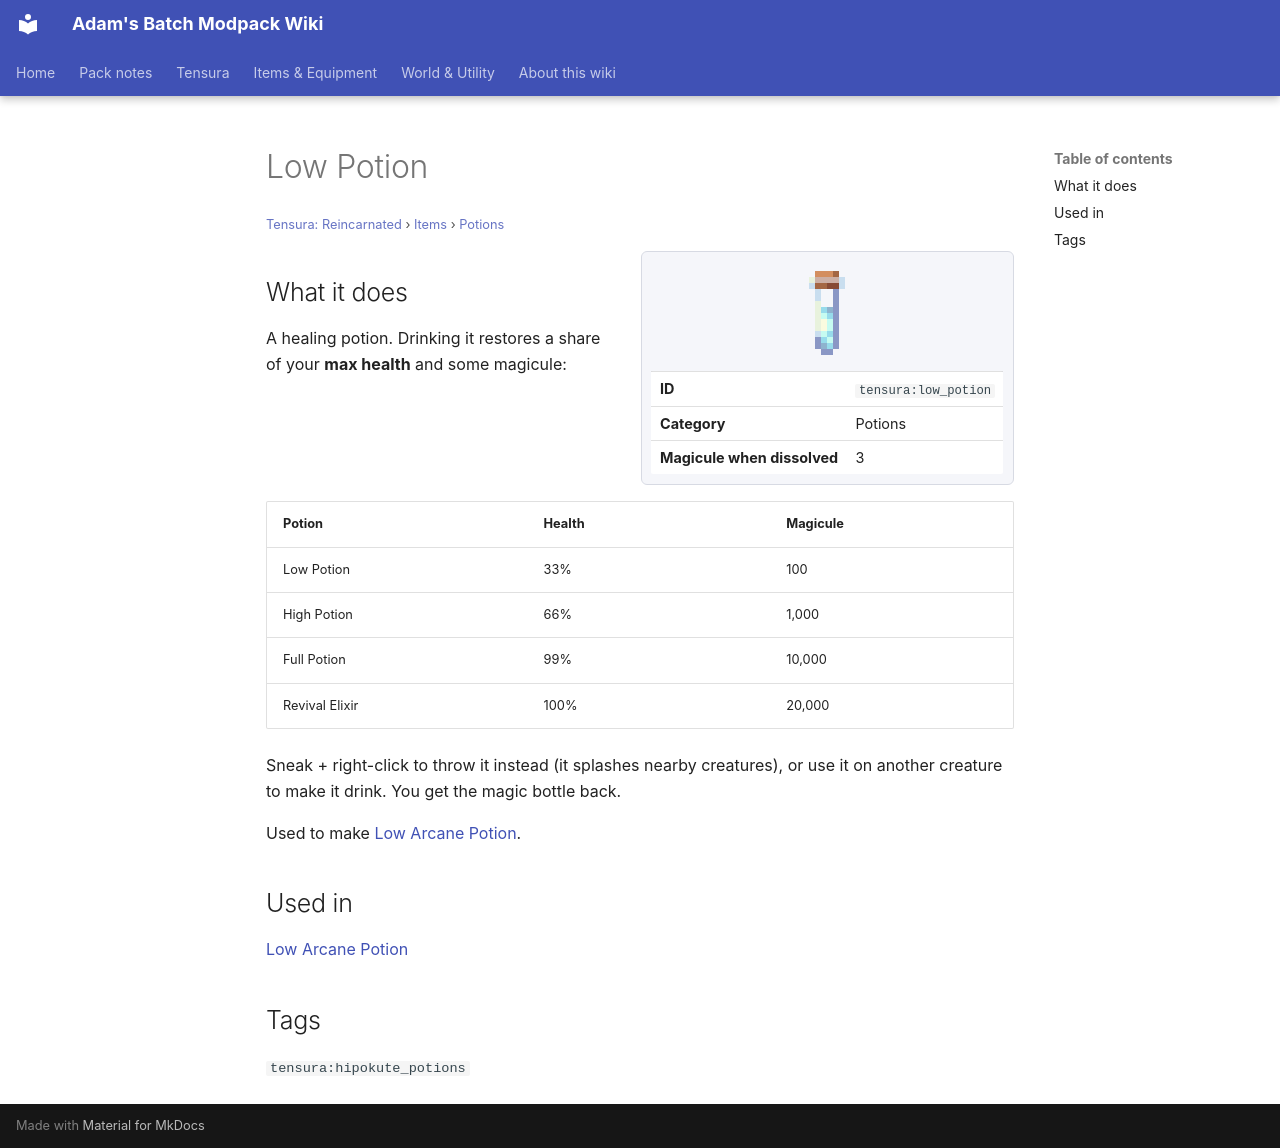

repository: Proteus-Nell/Adams-Batch-MC-Modpack-Wiki · page: tensura-reincarnated/items/potions/low-potion/index.html · generator: mkdocs

# Low Potion

<small>[Tensura: Reincarnated](../../index.md) &rsaquo; [Items](../index.md) &rsaquo; [Potions](index.md)</small>

<div class="infobox" markdown>

![Low Potion](../../../assets/icons/tensura/item/low_potion.png)

| | |
|---|---|
| **ID** | `tensura:low_potion` |
| **Category** | Potions |
| **Magicule when dissolved** | 3 |

</div>

## What it does

A healing potion. Drinking it restores a share of your **max health** and some magicule:

| Potion | Health | Magicule |
|---|---|---|
| Low Potion | 33% | 100 |
| High Potion | 66% | 1,000 |
| Full Potion | 99% | 10,000 |
| Revival Elixir | 100% | 20,000 |

Sneak + right-click to throw it instead (it splashes nearby creatures), or use it on another creature to make it drink. You get the magic bottle back.

Used to make [Low Arcane Potion](low-arcane-potion.md).

## Used in

[Low Arcane Potion](low-arcane-potion.md)

## Tags

`tensura:hipokute_potions`
